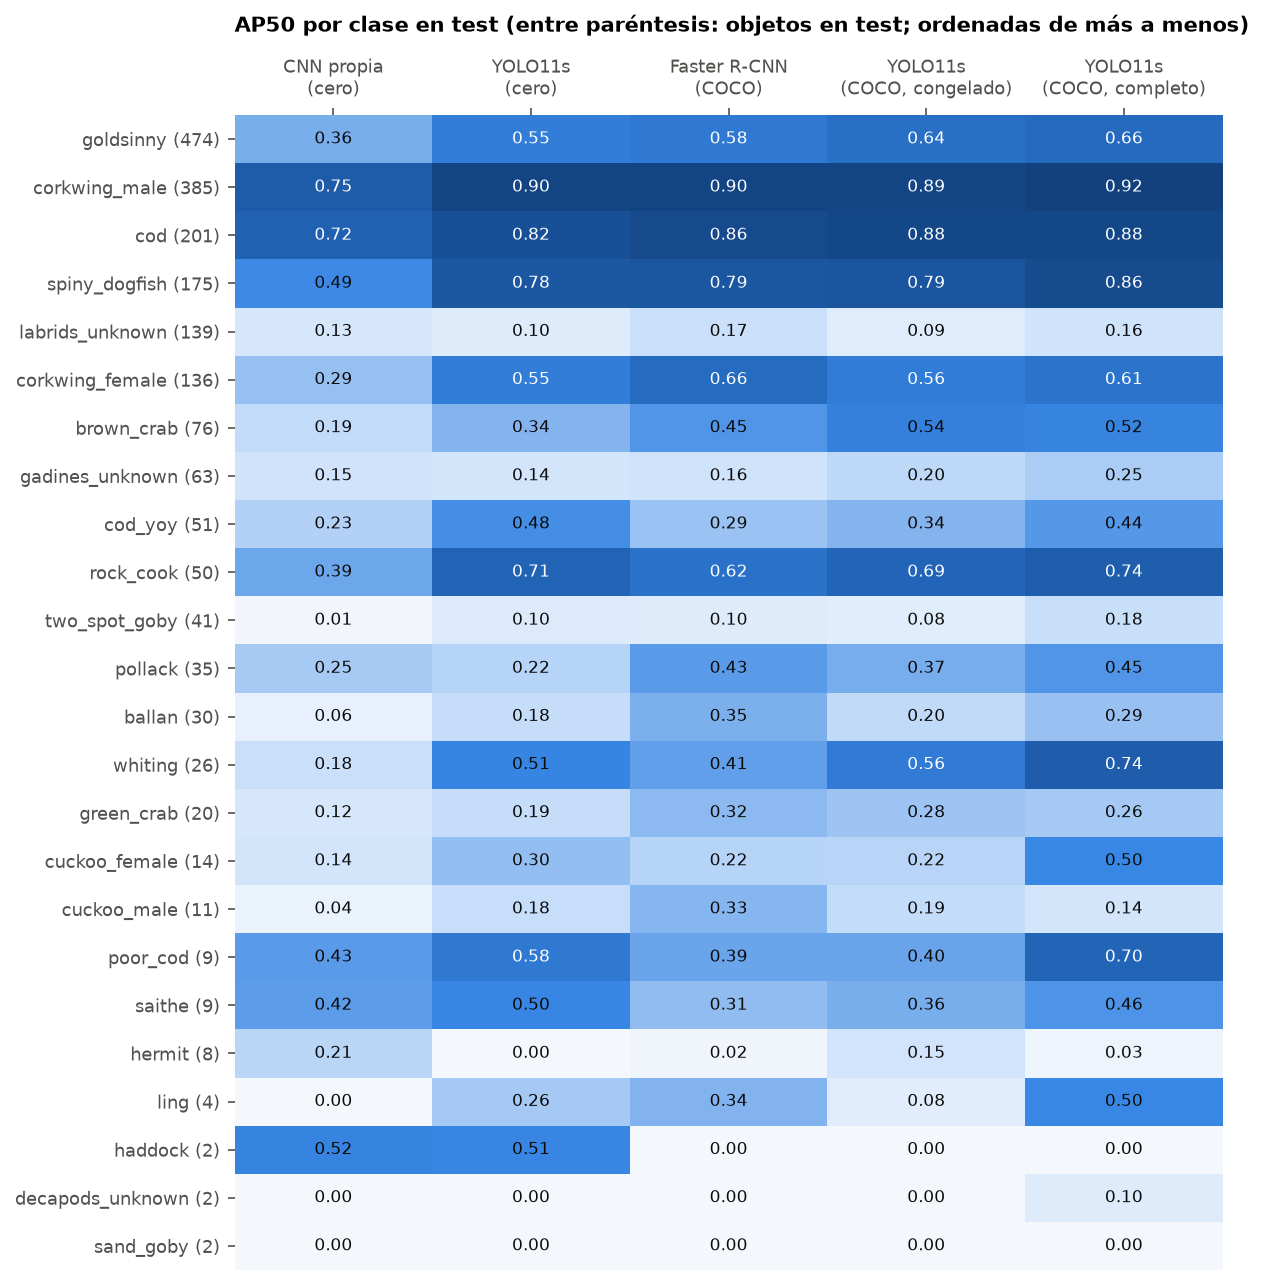

Data behind this chart, as committed beside it:
clase, objetos_test, CNN propia (cero), YOLO11s (cero), Faster R-CNN (COCO), YOLO11s (COCO, congelado), YOLO11s (COCO, completo)
goldsinny, 474, 0.36, 0.553, 0.58, 0.636, 0.662
corkwing_male, 385, 0.754, 0.897, 0.898, 0.891, 0.922
cod, 201, 0.721, 0.82, 0.863, 0.883, 0.883
spiny_dogfish, 175, 0.49, 0.78, 0.786, 0.791, 0.856
labrids_unknown, 139, 0.129, 0.1, 0.175, 0.092, 0.158
corkwing_female, 136, 0.294, 0.554, 0.657, 0.562, 0.61
brown_crab, 76, 0.192, 0.338, 0.447, 0.536, 0.523
gadines_unknown, 63, 0.154, 0.142, 0.157, 0.203, 0.247
cod_yoy, 51, 0.227, 0.475, 0.288, 0.337, 0.44
rock_cook, 50, 0.389, 0.705, 0.618, 0.693, 0.737
two_spot_goby, 41, 0.008, 0.103, 0.095, 0.084, 0.176
pollack, 35, 0.254, 0.222, 0.428, 0.367, 0.448
ballan, 30, 0.056, 0.184, 0.352, 0.196, 0.291
whiting, 26, 0.175, 0.508, 0.414, 0.564, 0.738
green_crab, 20, 0.123, 0.186, 0.32, 0.279, 0.261
cuckoo_female, 14, 0.144, 0.304, 0.222, 0.215, 0.498
cuckoo_male, 11, 0.041, 0.183, 0.334, 0.19, 0.138
poor_cod, 9, 0.427, 0.58, 0.393, 0.398, 0.7
saithe, 9, 0.424, 0.504, 0.31, 0.363, 0.455
hermit, 8, 0.214, 0.0, 0.018, 0.15, 0.028
ling, 4, 0.0, 0.262, 0.34, 0.079, 0.497
haddock, 2, 0.52, 0.505, 0.0, 0.0, 0.0
decapods_unknown, 2, 0.0, 0.0, 0.0, 0.0, 0.101
sand_goby, 2, 0.0, 0.0, 0.0, 0.0, 0.0
